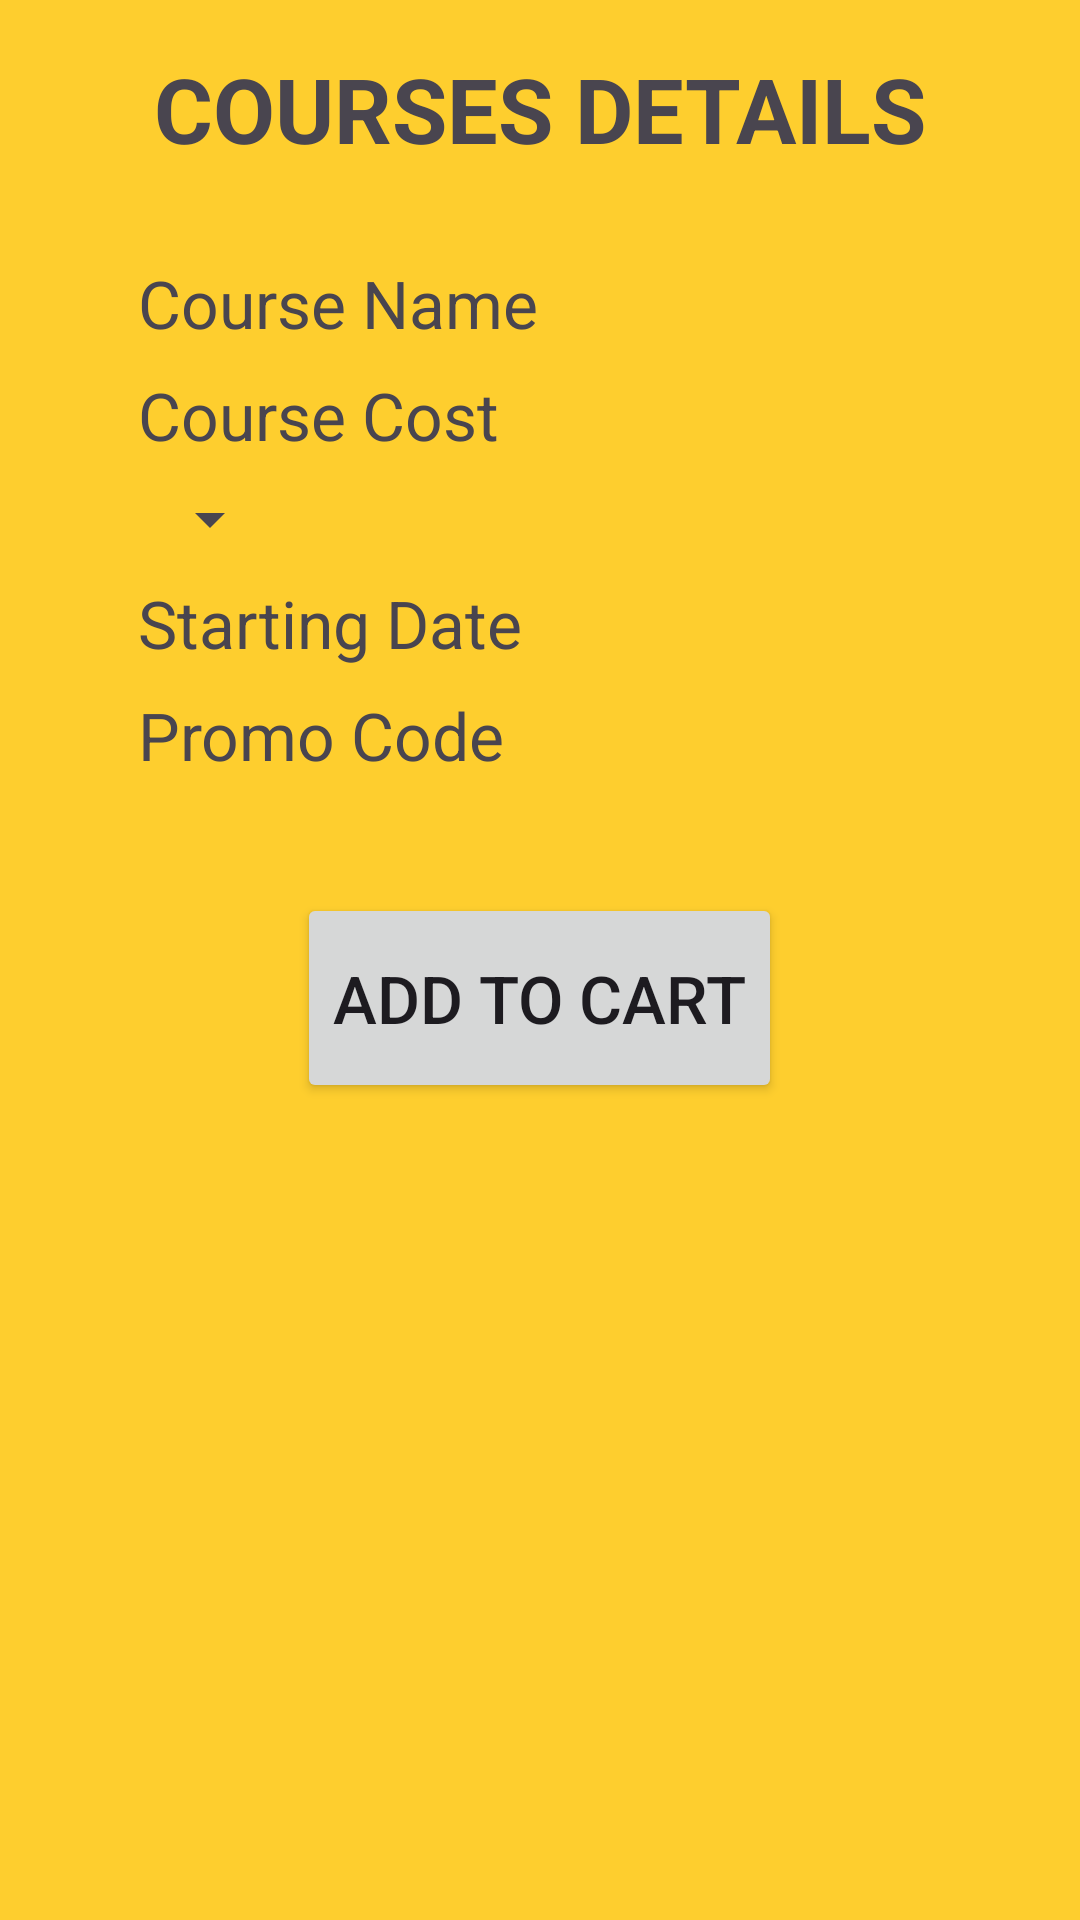

Reconstruct the res/layout file that produces this screen, plus the resources it refers to.
<!-- AndroidManifest.xml: application theme Theme.SelectAcount -->
<!-- res/layout/activity_course_details.xml -->
<?xml version="1.0" encoding="utf-8"?>
<LinearLayout xmlns:android="http://schemas.android.com/apk/res/android"
    android:layout_width="match_parent"
    android:layout_height="match_parent"
    android:orientation="vertical"
    android:background="@color/bgcolor"
    android:padding="16dp">

    <TextView
        android:id="@+id/textView"
        android:layout_width="match_parent"
        android:layout_height="wrap_content"
        android:textSize="30sp"
        android:textStyle="bold"
        android:layout_marginBottom="30dp"
        android:gravity="center"
        android:text="COURSES DETAILS" />

    <TextView
        android:id="@+id/course_name"
        android:layout_width="wrap_content"
        android:layout_height="wrap_content"
        android:text="Course Name"
        android:textSize="22dp"
        android:layout_marginLeft="30dp"
        android:layout_marginBottom="8dp"/>

    <TextView
        android:id="@+id/course_cost"
        android:layout_width="wrap_content"
        android:layout_height="wrap_content"
        android:text="Course Cost"
        android:textSize="22dp"
        android:layout_marginLeft="30dp"
        android:layout_marginBottom="8dp"/>

    <Spinner
        android:id="@+id/course_branch"
        android:layout_width="wrap_content"
        android:layout_height="wrap_content"
        android:textSize="22dp"
        android:layout_marginLeft="30dp"
        android:layout_marginBottom="8dp"/>

    <TextView
        android:id="@+id/course_starting_date"
        android:layout_width="wrap_content"
        android:layout_height="wrap_content"
        android:text="Starting Date"
        android:textSize="22dp"
        android:layout_marginLeft="30dp"
        android:layout_marginBottom="8dp"/>

    <TextView
        android:id="@+id/promo_code"
        android:layout_width="wrap_content"
        android:layout_height="wrap_content"
        android:text="Promo Code"
        android:textSize="22dp"
        android:layout_marginLeft="30dp"
        android:layout_marginBottom="8dp"/>

    <Button
        android:id="@+id/add_to_cart_button"
        android:layout_width="wrap_content"
        android:layout_height="70dp"
        android:text="Add to Cart"
        android:layout_marginTop="30dp"
        android:layout_gravity="center"
        android:textSize="22dp"

        />
</LinearLayout>
<!-- resources referenced by this layout -->
<resources>
  <color name="bgcolor">#FECE2E</color>
  <style name="Theme.SelectAcount" parent="Base.Theme.SelectAcount" />
  <style name="Base.Theme.SelectAcount" parent="Theme.Material3.DayNight.NoActionBar">
          
          <item name="colorPrimary">@color/black</item>
      </style>
  <color name="black">#FF000000</color>
</resources>
